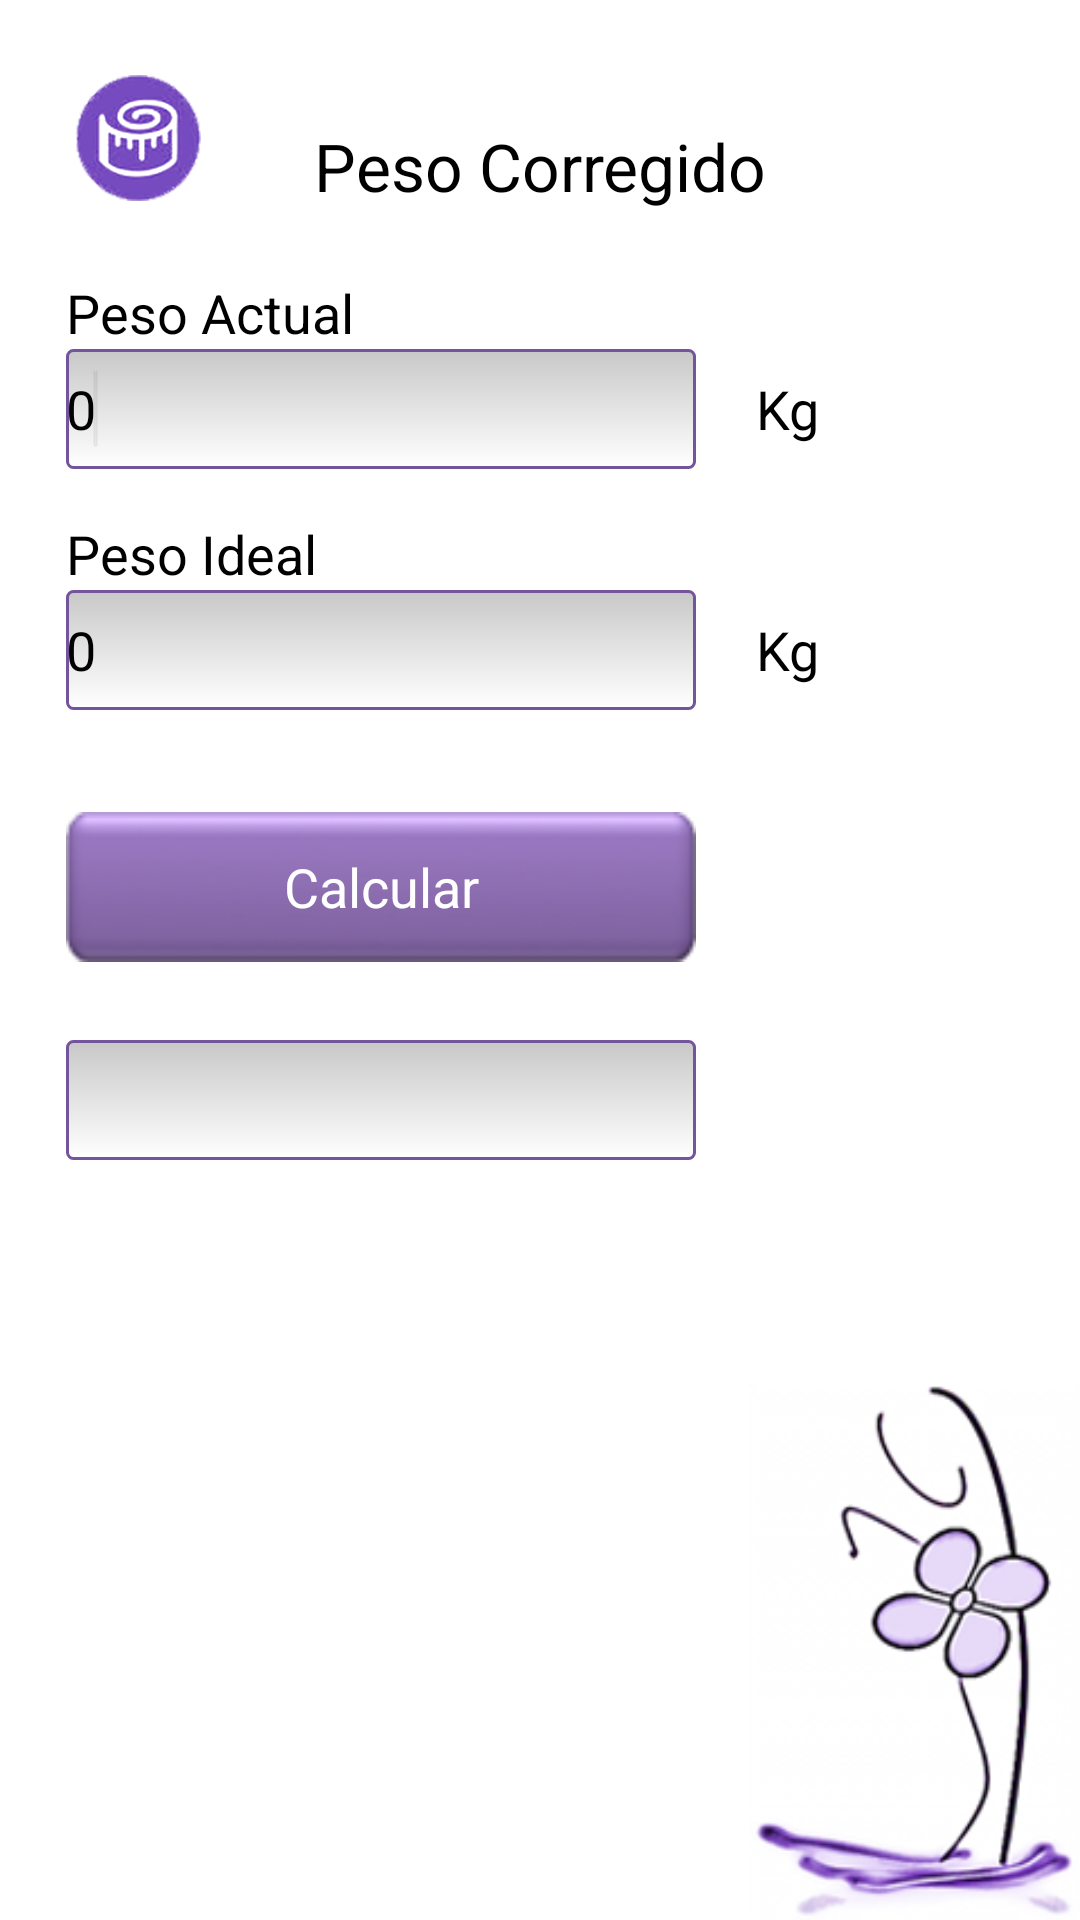

Here is an Android app screen rendered from its layout file. Give the layout XML and the strings, colors and styles it references.
<!-- AndroidManifest.xml: application theme AppTheme -->
<!-- res/layout/fragment_peso_corregido.xml -->
<?xml version="1.0" encoding="utf-8"?>

<RelativeLayout xmlns:android="http://schemas.android.com/apk/res/android"
    android:layout_width="match_parent"
    android:layout_height="match_parent"
    android:background="@drawable/background" >

    <ImageView
        android:id="@+id/imageView1"
        android:layout_width="wrap_content"
        android:layout_height="wrap_content"
        android:layout_alignParentLeft="true"
        android:layout_alignParentTop="true"
        android:layout_marginLeft="22dp"
        android:layout_marginTop="22dp"
        android:src="@drawable/ic_peso_corregido" />

    <TextView
        android:id="@+id/textView_al_nombre"
        android:layout_width="wrap_content"
        android:layout_height="wrap_content"
        android:layout_alignBottom="@+id/imageView1"
        android:layout_centerHorizontal="true"
        android:text="@string/peso_corregido"
        android:textAppearance="?android:attr/textAppearanceLarge" />

    <TextView
        android:id="@+id/textView_li_nom_2"
        android:layout_width="wrap_content"
        android:layout_height="wrap_content"
        android:layout_alignLeft="@+id/imageView1"
        android:layout_below="@+id/imageView1"
        android:layout_marginTop="22dp"
        android:text="@string/peso_actual"
        android:textAppearance="?android:attr/textAppearanceMedium" />

    <EditText
        android:id="@+id/editText_PA_PC"
        android:layout_width="wrap_content"
        android:layout_height="40dp"
        android:layout_alignLeft="@+id/textView_li_nom_2"
        android:layout_below="@+id/textView_li_nom_2"
        android:background="@drawable/my_textedit_style"
        android:ems="10"
        android:inputType="numberDecimal"
        android:text="0" >

        <requestFocus />
    </EditText>

    <TextView
        android:id="@+id/textView_li_me_3"
        android:layout_width="wrap_content"
        android:layout_height="wrap_content"
        android:layout_alignLeft="@+id/editText_PA_PC"
        android:layout_below="@+id/editText_PA_PC"
        android:layout_marginTop="16dp"
        android:text="@string/peso_ideal"
        android:textAppearance="?android:attr/textAppearanceMedium" />

    <EditText
        android:id="@+id/editText_PI_PC"
        android:layout_width="wrap_content"
        android:layout_height="40dp"
        android:layout_alignLeft="@+id/textView_li_me_3"
        android:layout_below="@+id/textView_li_me_3"
        android:background="@drawable/my_textedit_style"
        android:ems="10"
        android:inputType="numberDecimal"
        android:text="0" />

    <TextView
        android:id="@+id/textView_li_nom_3"
        android:layout_width="wrap_content"
        android:layout_height="wrap_content"
        android:layout_alignBaseline="@+id/editText_PA_PC"
        android:layout_alignBottom="@+id/editText_PA_PC"
        android:layout_marginLeft="20dp"
        android:layout_toRightOf="@+id/editText_Resultado_PC"
        android:text="@string/kg"
        android:textAppearance="?android:attr/textAppearanceMedium" />

    <TextView
        android:id="@+id/textView_li_can_3"
        android:layout_width="wrap_content"
        android:layout_height="wrap_content"
        android:layout_alignBaseline="@+id/editText_PI_PC"
        android:layout_alignBottom="@+id/editText_PI_PC"
        android:layout_alignLeft="@+id/textView_li_nom_3"
        android:text="@string/kg"
        android:textAppearance="?android:attr/textAppearanceMedium" />

    <EditText
        android:id="@+id/editText_Resultado_PC"
        android:layout_width="wrap_content"
        android:layout_height="40dp"
        android:layout_alignLeft="@+id/editText_PI_PC"
        android:layout_below="@+id/buttonCalcular"
        android:layout_marginTop="26dp"
        android:background="@drawable/my_textedit_style"
        android:ems="10"
        android:inputType="numberDecimal" />

    <Button
        android:id="@+id/buttonCalcular"
        android:layout_width="wrap_content"
        android:layout_height="wrap_content"
        android:layout_alignLeft="@+id/editText_PI_PC"
        android:layout_alignRight="@+id/editText_Resultado_PC"
        android:layout_below="@+id/editText_PI_PC"
        android:layout_marginTop="34dp"
        android:background="@drawable/button_selector"
        android:onClick="calcularPesoCorregido"
        android:text="@string/calcular"
        android:textColor="@color/list_item_title" />

</RelativeLayout>
<!-- resources referenced by this layout -->
<resources>
  <color name="list_item_title">#fff</color>
  <!-- drawable background: png bitmap (drawable, 32832 bytes) -->
  <!-- drawable button_selector (drawable) -->
  <?xml version="1.0" encoding="utf-8"?>
  <selector xmlns:android="http://schemas.android.com/apk/res/android" >
      <item android:drawable="@drawable/btn_press"
            android:state_pressed="true" />
      <item android:drawable="@drawable/btn_high"
            android:state_focused="true" />
      <item android:drawable="@drawable/btn" />
  
  </selector>
  <!-- drawable ic_peso_corregido: png bitmap (drawable-hdpi, 7974 bytes) -->
  <!-- drawable my_textedit_style (drawable) -->
  <?xml version="1.0" encoding="utf-8"?>
  <shape xmlns:android="http://schemas.android.com/apk/res/android"
         android:thickness="0dp"
         android:shape="rectangle"
         >
    <stroke android:width="1dp"
           android:color="#74549c"/>
    <corners android:radius="2dp" />
    <gradient
     android:startColor="#C8C8C8"
     android:endColor="#FFFFFF"
     android:type="linear"
     android:angle="270"/>
  </shape>
  <string name="calcular">Calcular</string>
  <string name="kg">Kg</string>
  <string name="peso_actual">Peso Actual</string>
  <string name="peso_corregido">Peso Corregido</string>
  <string name="peso_ideal">Peso Ideal</string>
  <style name="AppTheme" parent="AppBaseTheme">
          
      </style>
  <!-- drawable btn_press: png bitmap (drawable, 9358 bytes) -->
  <!-- drawable btn_high: png bitmap (drawable, 8575 bytes) -->
  <!-- drawable btn: png bitmap (drawable, 8471 bytes) -->
  <style name="AppBaseTheme" parent="@android:style/Theme.Holo.Light">
          
      </style>
</resources>
